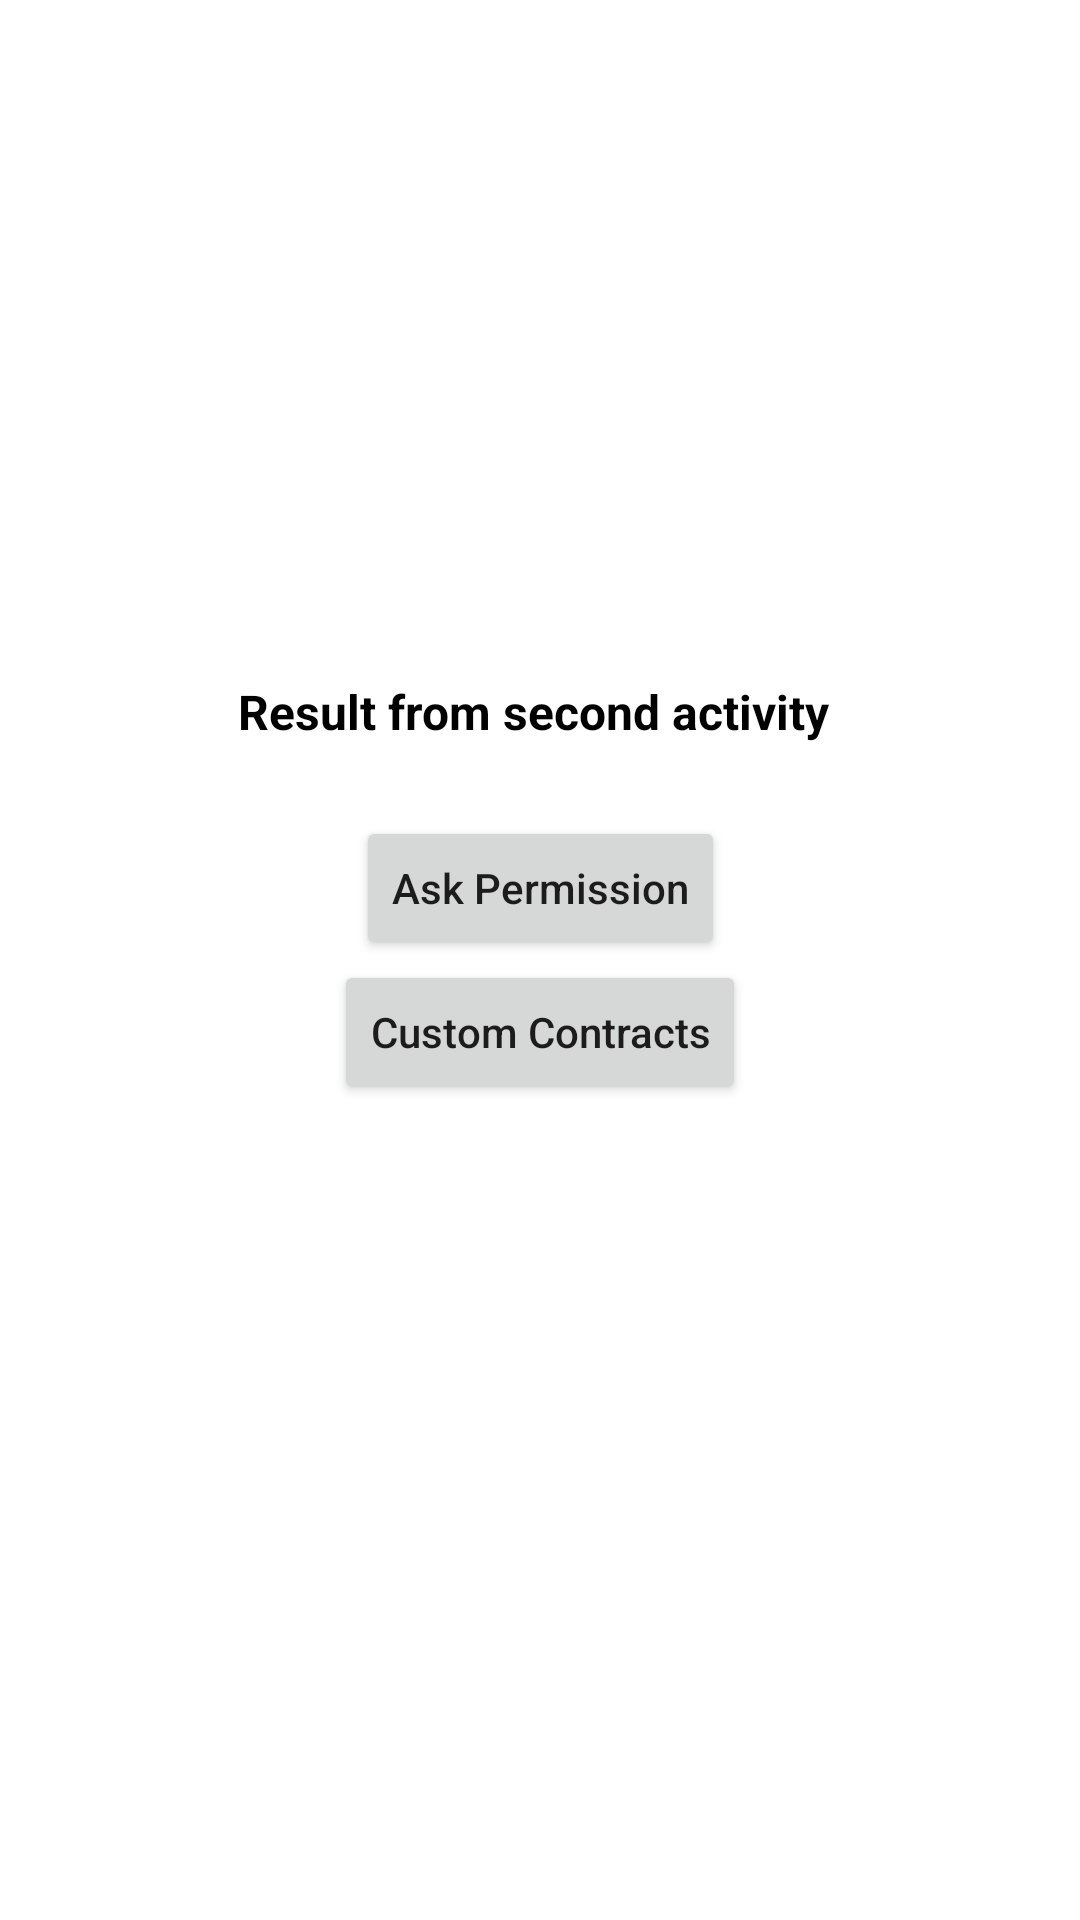

Layout XML and referenced resources for this Android screen:
<!-- AndroidManifest.xml: application theme Theme.ActivityResultInAndroid -->
<!-- res/layout/activity_main.xml -->
<?xml version="1.0" encoding="utf-8"?>
<androidx.constraintlayout.widget.ConstraintLayout xmlns:android="http://schemas.android.com/apk/res/android"
    xmlns:app="http://schemas.android.com/apk/res-auto"
    xmlns:tools="http://schemas.android.com/tools"
    android:layout_width="match_parent"
    android:layout_height="match_parent"
    tools:context=".MainActivity">

    <TextView
        android:id="@+id/tvResult"
        android:layout_width="wrap_content"
        android:layout_height="wrap_content"
        android:layout_marginBottom="24dp"
        android:text="Result from second activity "
        android:textColor="@color/black"
        android:textSize="16sp"
        android:textStyle="bold"
        app:layout_constraintBottom_toTopOf="@id/btnAskPermission"
        app:layout_constraintEnd_toEndOf="parent"
        app:layout_constraintStart_toStartOf="parent"
        tools:ignore="HardcodedText" />

    <Button
        android:id="@+id/btnAskPermission"
        android:layout_width="wrap_content"
        android:layout_height="wrap_content"
        android:text="Ask Permission"
        android:textAllCaps="false"
        app:layout_constraintBottom_toTopOf="@id/btnCustomContracts"
        app:layout_constraintLeft_toLeftOf="parent"
        app:layout_constraintRight_toRightOf="parent"
        app:layout_constraintTop_toTopOf="parent"
        app:layout_constraintVertical_chainStyle="packed" />

    <Button
        android:id="@+id/btnCustomContracts"
        android:layout_width="wrap_content"
        android:layout_height="wrap_content"
        android:text="Custom Contracts"
        android:textAllCaps="false"
        app:layout_constraintBottom_toBottomOf="parent"
        app:layout_constraintEnd_toEndOf="parent"
        app:layout_constraintStart_toStartOf="parent"
        app:layout_constraintTop_toBottomOf="@id/btnAskPermission" />

</androidx.constraintlayout.widget.ConstraintLayout>
<!-- resources referenced by this layout -->
<resources>
  <style name="Theme.ActivityResultInAndroid" parent="Theme.MaterialComponents.DayNight.DarkActionBar">
          
          <item name="colorPrimary">@color/purple_500</item>
          <item name="colorPrimaryVariant">@color/purple_700</item>
          <item name="colorOnPrimary">@color/white</item>
          
          <item name="colorSecondary">@color/teal_200</item>
          <item name="colorSecondaryVariant">@color/teal_700</item>
          <item name="colorOnSecondary">@color/black</item>
          
          <item name="android:statusBarColor" tools:targetApi="l">?attr/colorPrimaryVariant</item>
          
      </style>
  <!-- not gathered from this repository: default colours our renderer supplied (Android Studio template values) -->
  <color name="purple_500">#FF6200EE</color>
  <color name="purple_700">#FF3700B3</color>
  <color name="teal_200">#FF03DAC5</color>
  <color name="teal_700">#FF018786</color>
  <color name="black">#FF000000</color>
  <color name="white">#FFFFFFFF</color>
</resources>
